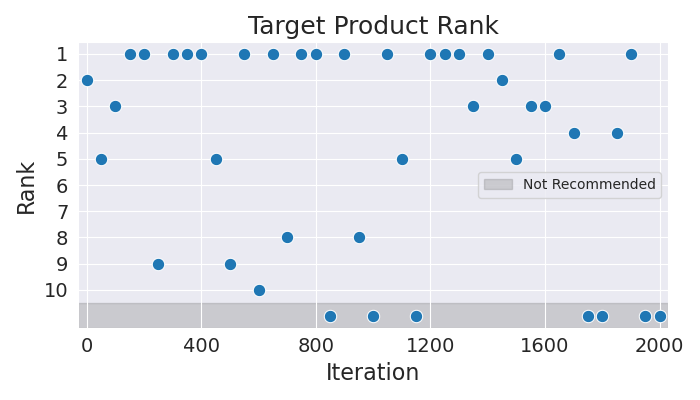

Source data for this figure (header and first rows):
Iteration, Rank
0, 2
50, 5
100, 3
150, 1
200, 1
250, 9
300, 1
350, 1
400, 1
450, 5
500, 9
550, 1
600, 10
650, 1
700, 8
750, 1
800, 1
850, 11
900, 1
950, 8
1000, 11
1050, 1
1100, 5
1150, 11
1200, 1
1250, 1
1300, 1
1350, 3
1400, 1
1450, 2
1500, 5
1550, 3
1600, 3
1650, 1
1700, 4
1750, 11
1800, 11
1850, 4
1900, 1
1950, 11
2000, 11
